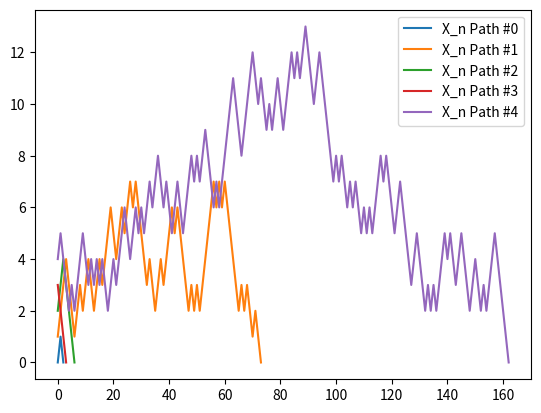

The matplotlib source for this figure:
import numpy as np
import matplotlib.pyplot as plt

MAX_ITER = int(1e+4)

def gen_X_path(k, n, p):
    X = np.array([k])
    for i in range(1, MAX_ITER):
        outcome = 1 if np.random.uniform(0, 1) <= p else -1
        if X[i - 1] + outcome >= n:
            X = np.append(X, X[i - 1] + outcome)
            return X
        elif X[i - 1] + outcome <= 0:
            X = np.append(X, X[i - 1] + outcome)
            return X

        X = np.append(X, X[i - 1] + outcome)

    return X

k = 40
n = 60
p = 0.5

for k in range(5):
    path_X = gen_X_path(k, n, p)
    plt.plot(range(len(path_X)), path_X, label=f"X_n Path #{k}")

plt.legend(loc="best")
plt.show()
